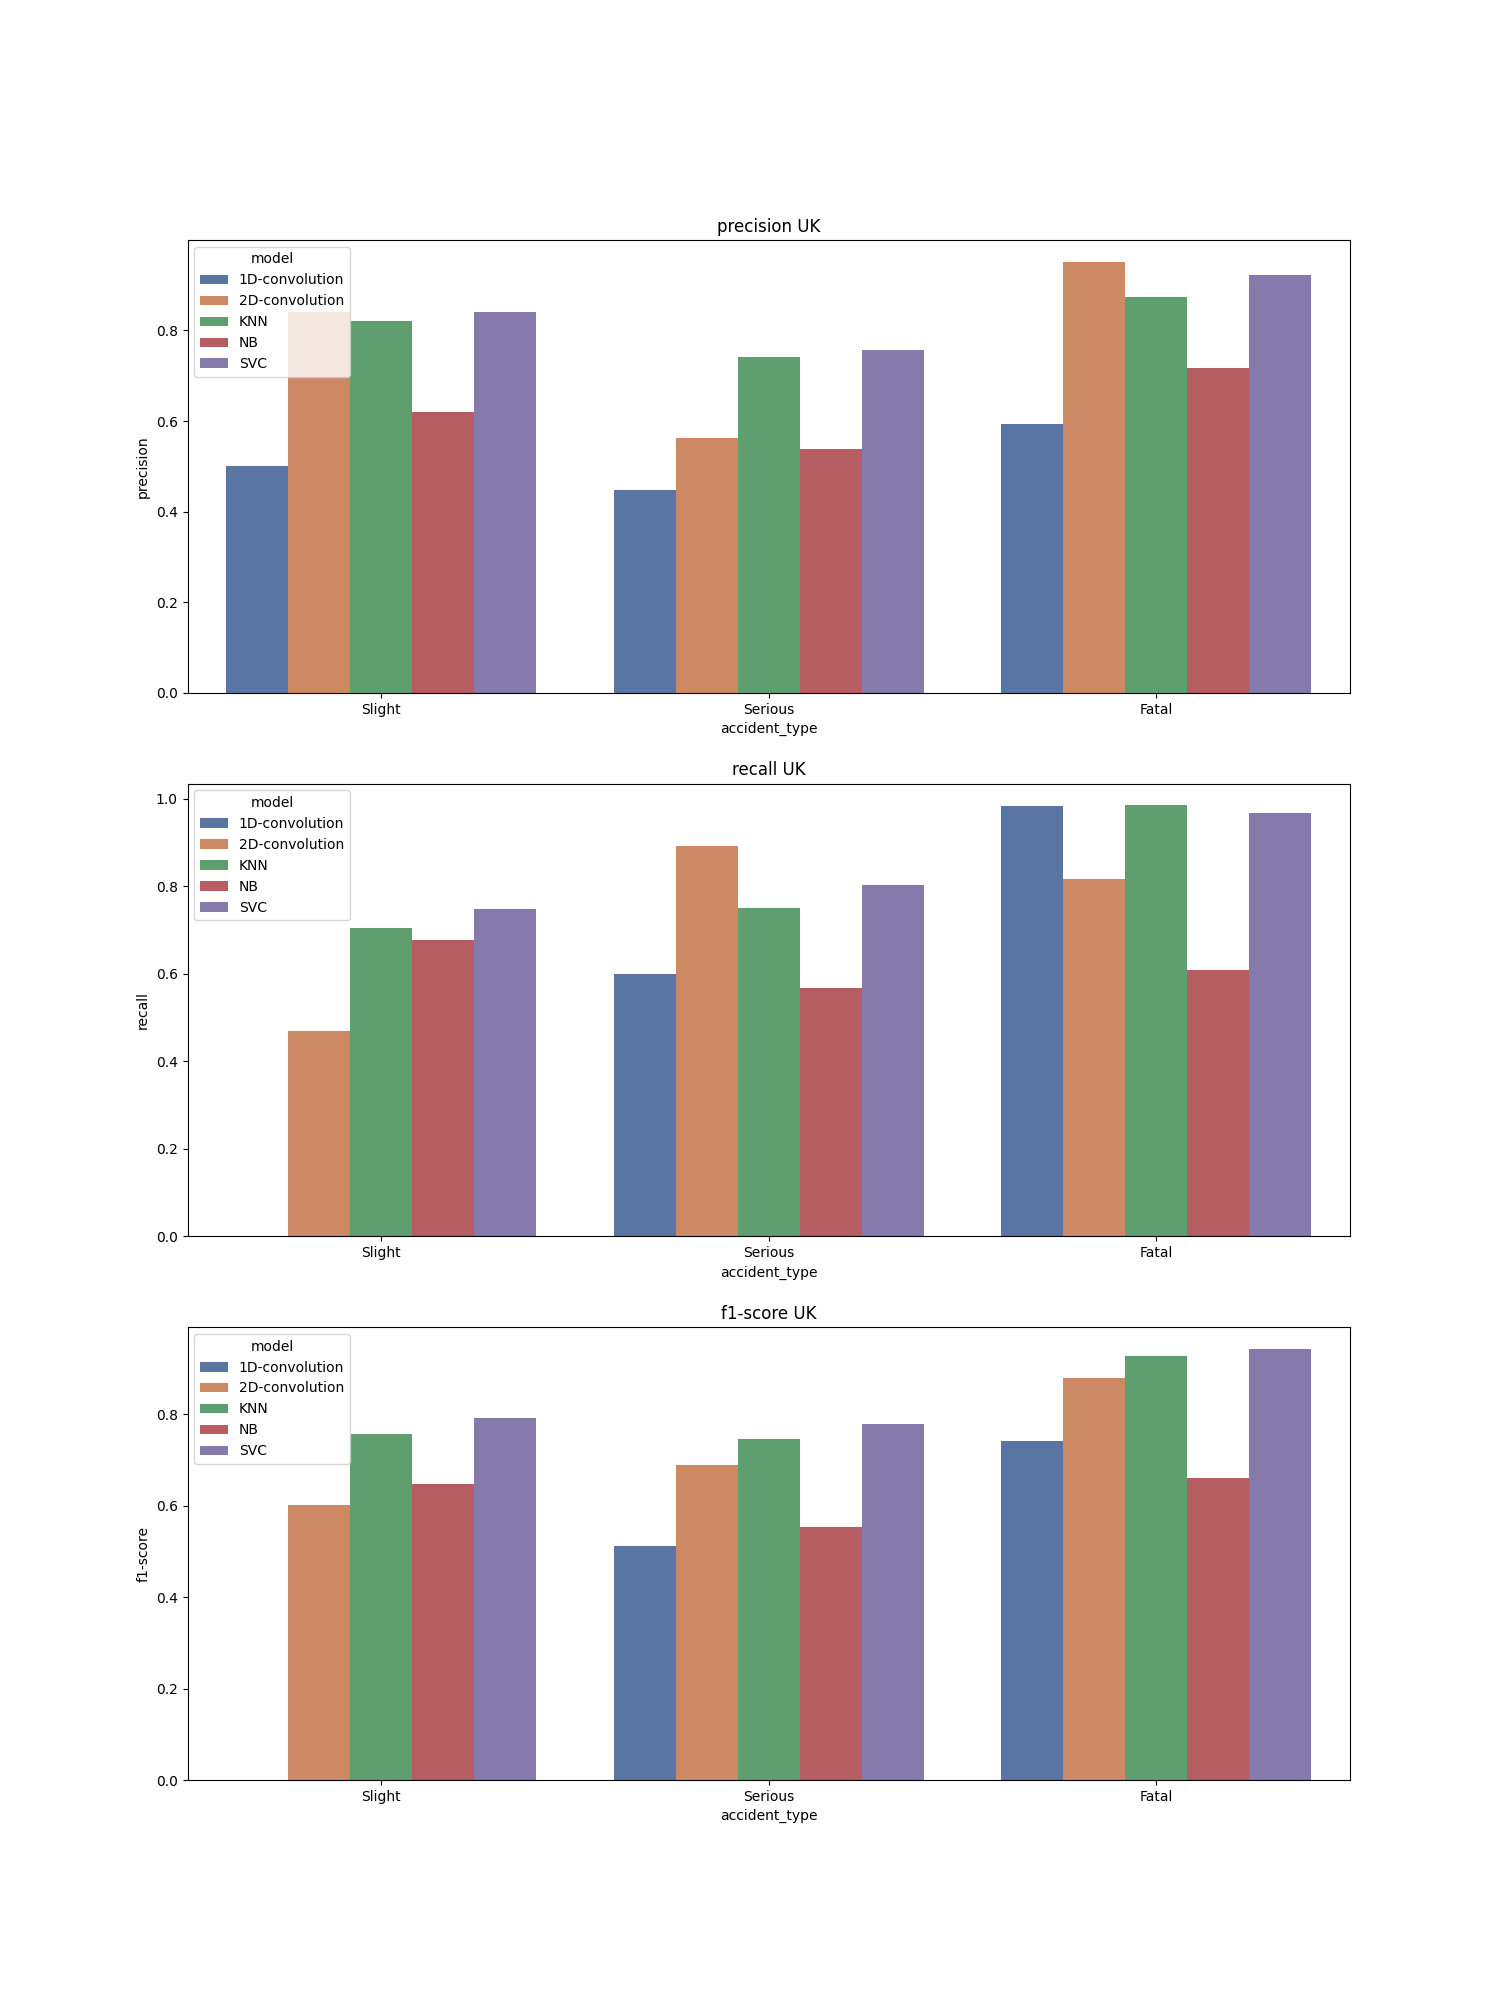

The file beside this chart, header and first rows:
, accident_type, c_m, split, city, model, precision, recall, f1-score, support
Slight, Slight, UK_1D-convolution, train, UK, 1D-convolution, 0.5, 0.0, 0.0, 32090
Serious, Serious, UK_1D-convolution, train, UK, 1D-convolution, 0.448, 0.601, 0.513, 32090
Fatal, Fatal, UK_1D-convolution, train, UK, 1D-convolution, 0.594, 0.985, 0.741, 32090
accuracy, accuracy, UK_1D-convolution, train, UK, 1D-convolution, 0.529, 0.529, 0.529, 0.529
macro avg, macro avg, UK_1D-convolution, train, UK, 1D-convolution, 0.514, 0.529, 0.418, 96270
weighted avg, weighted avg, UK_1D-convolution, train, UK, 1D-convolution, 0.514, 0.529, 0.418, 96270
Slight, Slight, UK_2D-convolution, train, UK, 2D-convolution, 0.84, 0.47, 0.602, 32090
Serious, Serious, UK_2D-convolution, train, UK, 2D-convolution, 0.563, 0.892, 0.69, 32090
Fatal, Fatal, UK_2D-convolution, train, UK, 2D-convolution, 0.952, 0.816, 0.879, 32090
accuracy, accuracy, UK_2D-convolution, train, UK, 2D-convolution, 0.726, 0.726, 0.726, 0.726
macro avg, macro avg, UK_2D-convolution, train, UK, 2D-convolution, 0.785, 0.726, 0.724, 96270
weighted avg, weighted avg, UK_2D-convolution, train, UK, 2D-convolution, 0.785, 0.726, 0.724, 96270
Slight, Slight, UK_KNN, train, UK, KNN, 0.82, 0.705, 0.758, 32090
Serious, Serious, UK_KNN, train, UK, KNN, 0.741, 0.75, 0.746, 32090
Fatal, Fatal, UK_KNN, train, UK, KNN, 0.874, 0.986, 0.927, 32090
accuracy, accuracy, UK_KNN, train, UK, KNN, 0.814, 0.814, 0.814, 0.814
macro avg, macro avg, UK_KNN, train, UK, KNN, 0.812, 0.814, 0.81, 96270
weighted avg, weighted avg, UK_KNN, train, UK, KNN, 0.812, 0.814, 0.81, 96270
Slight, Slight, UK_NB, train, UK, NB, 0.619, 0.678, 0.647, 32090
Serious, Serious, UK_NB, train, UK, NB, 0.538, 0.569, 0.553, 32090
Fatal, Fatal, UK_NB, train, UK, NB, 0.718, 0.61, 0.66, 32090
accuracy, accuracy, UK_NB, train, UK, NB, 0.619, 0.619, 0.619, 0.619
macro avg, macro avg, UK_NB, train, UK, NB, 0.625, 0.619, 0.62, 96270
weighted avg, weighted avg, UK_NB, train, UK, NB, 0.625, 0.619, 0.62, 96270
Slight, Slight, UK_SVC, train, UK, SVC, 0.84, 0.748, 0.792, 32090
Serious, Serious, UK_SVC, train, UK, SVC, 0.757, 0.804, 0.78, 32090
Fatal, Fatal, UK_SVC, train, UK, SVC, 0.923, 0.967, 0.944, 32090
accuracy, accuracy, UK_SVC, train, UK, SVC, 0.84, 0.84, 0.84, 0.84
macro avg, macro avg, UK_SVC, train, UK, SVC, 0.84, 0.84, 0.839, 96270
weighted avg, weighted avg, UK_SVC, train, UK, SVC, 0.84, 0.84, 0.839, 96270
